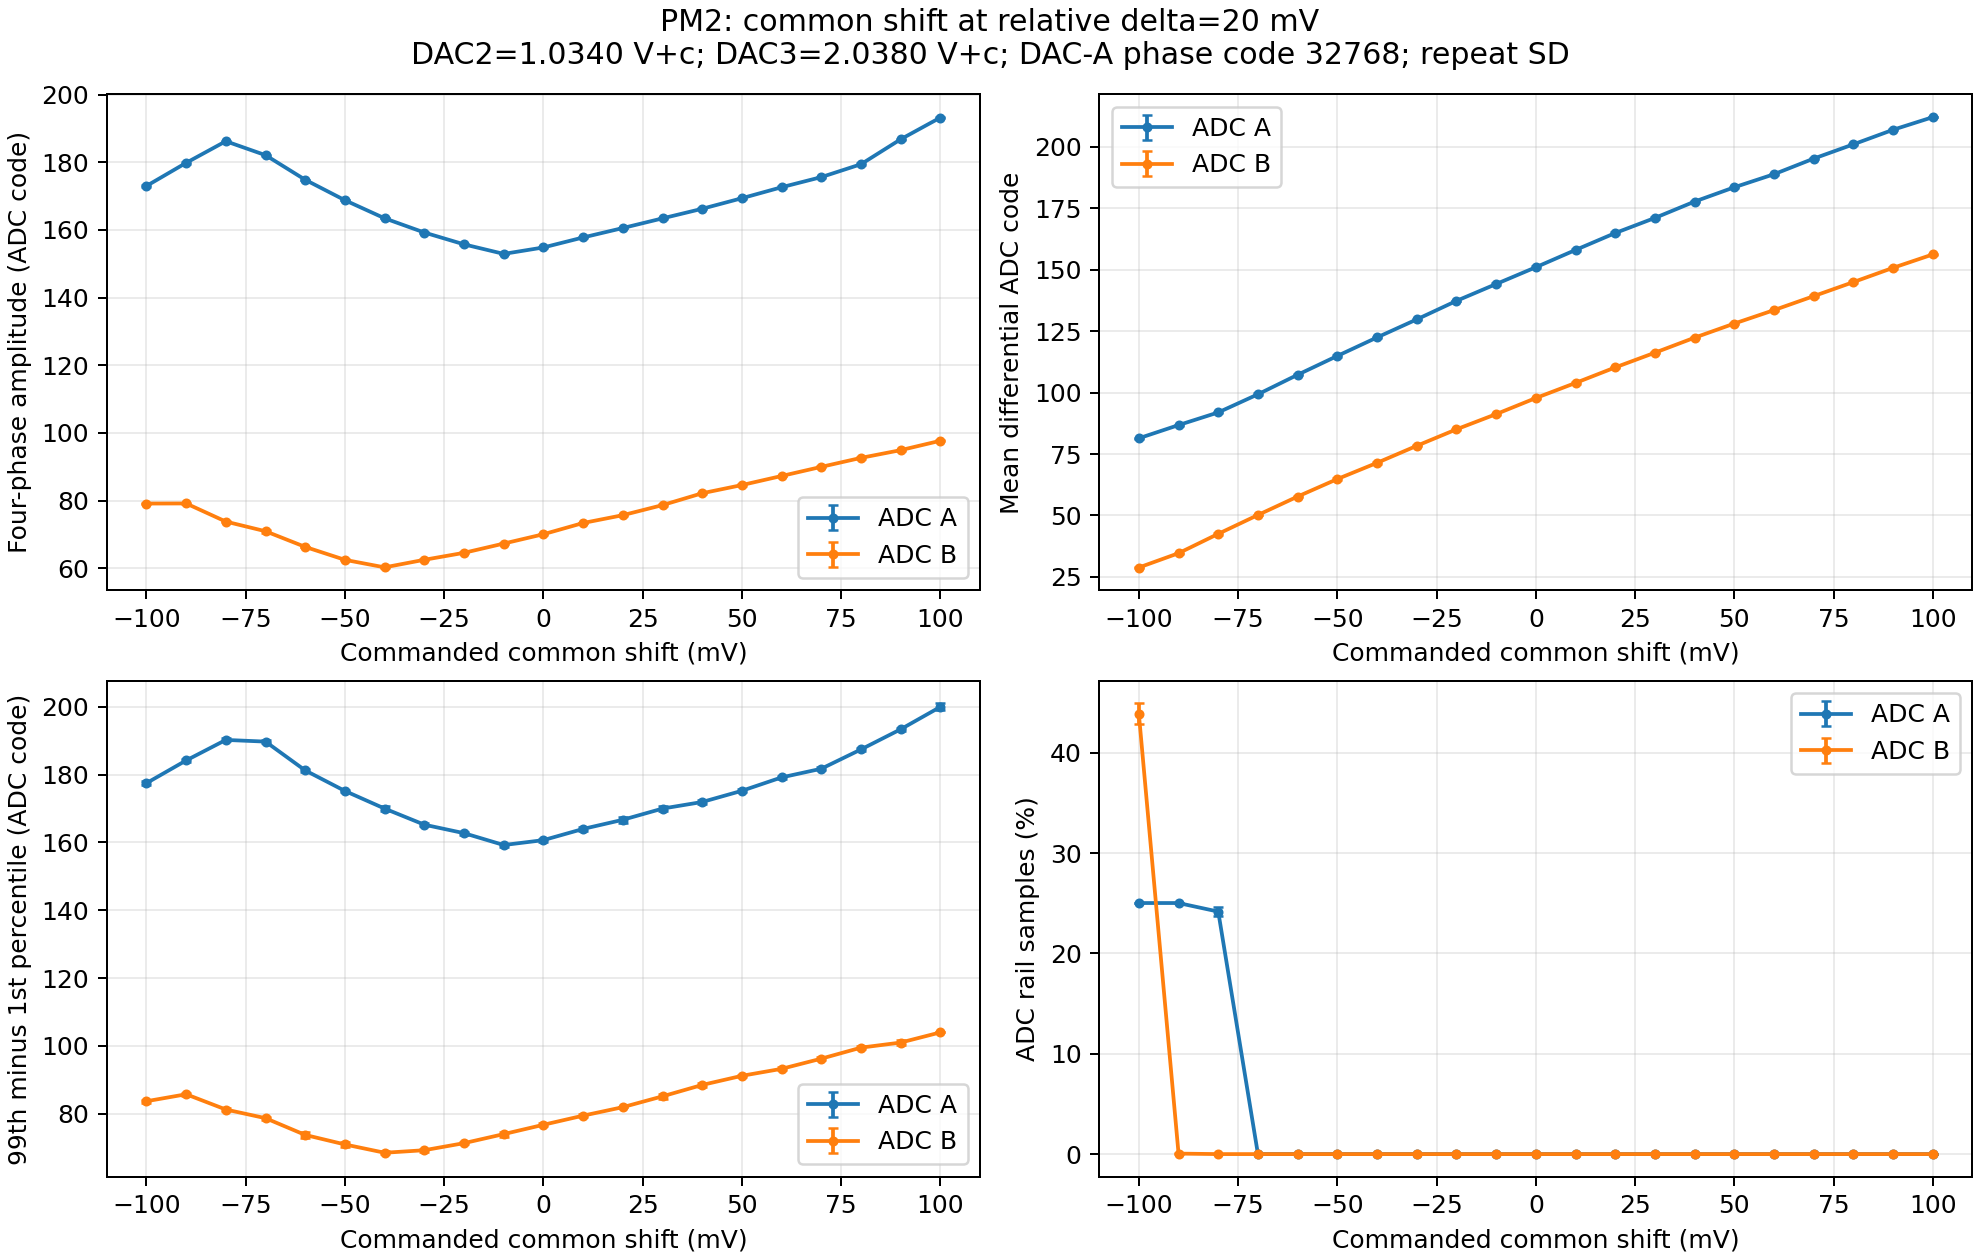

The table this chart was drawn from, first rows:
index, stage, common_shift_V, relative_delta_V, DAC2_V, DAC3_V, commanded_common_V, commanded_DAC2_minus_DAC3_V, bank, buffers, mean_code, mean_code_repeat_std, phase_amplitude_code, phase_amplitude_code_repeat_std, robust_amplitude_code, robust_amplitude_code_repeat_std, raw_amplitude_code, raw_amplitude_code_repeat_std, clip_percent, clip_percent_repeat_std, near_rail_percent, near_rail_percent_repeat_std
0, baseline-start, 0.0, 0.0, 1.024, 2.048, 1.536, -1.024, A, 4, 190.5, 0.398, 205.1, 0.3403, 211.5, 0.5, 215.2, 0.8292, 0.0, 0.0, 0.0, 0.0
0, baseline-start, 0.0, 0.0, 1.024, 2.048, 1.536, -1.024, B, 4, 135, 0.2143, 105.8, 0.1557, 112.4, 0.9023, 116.5, 1.118, 0.0, 0.0, 0.0, 0.0
1, delta-start, 0.0, 0.02, 1.034, 2.038, 1.536, -1.004, A, 4, 151.1, 0.4034, 154.6, 0.127, 160.7, 0.4112, 166.2, 2.278, 0.0, 0.0, 0.0, 0.0
1, delta-start, 0.0, 0.02, 1.034, 2.038, 1.536, -1.004, B, 4, 97.77, 0.2292, 70.09, 0.1011, 76.25, 0.433, 83, 3.082, 0.0, 0.0, 0.0, 0.0
2, sweep, -0.1, 0.02, 0.934, 1.938, 1.436, -1.004, A, 4, 81.4, 0.1604, 173, 0.1679, 177.5, 0.5, 181.8, 2.046, 25.02, 0.0, 25.02, 0.0
2, sweep, -0.1, 0.02, 0.934, 1.938, 1.436, -1.004, B, 4, 28.82, 0.1435, 79.13, 0.1818, 83.69, 0.4112, 86.5, 2.062, 43.89, 1.025, 46.43, 1.037
3, sweep, -0.09, 0.02, 0.944, 1.948, 1.446, -1.004, A, 4, 86.77, 0.1727, 179.8, 0.2182, 184.2, 0.3377, 189.5, 0.5, 25.02, 0.0, 25.02, 0.0
3, sweep, -0.09, 0.02, 0.944, 1.948, 1.446, -1.004, B, 4, 34.64, 0.1638, 79.16, 0.07312, 85.75, 0.433, 90.75, 1.92, 0.04888, 0.08466, 0.1222, 0.08105
4, sweep, -0.08, 0.02, 0.954, 1.958, 1.456, -1.004, A, 4, 91.92, 0.1691, 186.2, 0.2069, 190.2, 0.433, 193.5, 0.866, 24.17, 0.4552, 24.85, 0.08105
4, sweep, -0.08, 0.02, 0.954, 1.958, 1.456, -1.004, B, 4, 42.52, 0.448, 73.8, 0.2139, 81.25, 0.433, 87.5, 2.291, 0.0, 0.0, 0.0, 0.0
5, sweep, -0.07, 0.02, 0.964, 1.968, 1.466, -1.004, A, 4, 99.3, 0.4602, 182.1, 0.09766, 189.8, 0.433, 194.5, 1.5, 0.0, 0.0, 0.02444, 0.04233
5, sweep, -0.07, 0.02, 0.964, 1.968, 1.466, -1.004, B, 4, 50.19, 0.1175, 70.95, 0.395, 78.69, 0.4112, 85.5, 2.693, 0.0, 0.0, 0.0, 0.0
6, sweep, -0.06, 0.02, 0.974, 1.978, 1.476, -1.004, A, 4, 107.2, 0.2707, 174.8, 0.06542, 181.2, 0.433, 185.2, 3.345, 0.0, 0.0, 0.0, 0.0
6, sweep, -0.06, 0.02, 0.974, 1.978, 1.476, -1.004, B, 4, 57.69, 0.184, 66.32, 0.1081, 73.75, 0.8292, 78, 1.581, 0.0, 0.0, 0.0, 0.0
7, sweep, -0.05, 0.02, 0.984, 1.988, 1.486, -1.004, A, 4, 114.9, 0.2906, 168.8, 0.04014, 175.2, 0.3377, 180.5, 0.5, 0.0, 0.0, 0.0, 0.0
7, sweep, -0.05, 0.02, 0.984, 1.988, 1.486, -1.004, B, 4, 64.82, 0.239, 62.5, 0.1262, 70.94, 0.7135, 76.5, 2.062, 0.0, 0.0, 0.0, 0.0
8, sweep, -0.04, 0.02, 0.994, 1.998, 1.496, -1.004, A, 4, 122.4, 0.2379, 163.4, 0.02902, 170.0, 0.7071, 174.5, 0.866, 0.0, 0.0, 0.0, 0.0
8, sweep, -0.04, 0.02, 0.994, 1.998, 1.496, -1.004, B, 4, 71.4, 0.5448, 60.27, 0.15, 68.5, 0.5, 74.25, 2.861, 0.0, 0.0, 0.0, 0.0
9, sweep, -0.03, 0.02, 1.004, 2.008, 1.506, -1.004, A, 4, 129.8, 0.2076, 159.2, 0.08641, 165.2, 0.433, 171.8, 1.09, 0.0, 0.0, 0.0, 0.0
9, sweep, -0.03, 0.02, 1.004, 2.008, 1.506, -1.004, B, 4, 78.33, 0.1983, 62.51, 0.1903, 69.25, 0.433, 75, 1.225, 0.0, 0.0, 0.0, 0.0
10, sweep, -0.02, 0.02, 1.014, 2.018, 1.516, -1.004, A, 4, 137.3, 0.1044, 155.7, 0.1107, 162.8, 0.433, 168.5, 2.5, 0.0, 0.0, 0.0, 0.0
10, sweep, -0.02, 0.02, 1.014, 2.018, 1.516, -1.004, B, 4, 85.04, 0.1248, 64.57, 0.1992, 71.33, 0.3439, 76.5, 1.118, 0.0, 0.0, 0.0, 0.0
11, sweep, -0.01, 0.02, 1.024, 2.028, 1.526, -1.004, A, 4, 144.2, 0.3091, 152.9, 0.1044, 159.2, 0.433, 163.5, 1.118, 0.0, 0.0, 0.0, 0.0
11, sweep, -0.01, 0.02, 1.024, 2.028, 1.526, -1.004, B, 4, 91.23, 0.1927, 67.31, 0.1699, 74.0, 0.7071, 80.5, 1.118, 0.0, 0.0, 0.0, 0.0
12, sweep, 0.0, 0.02, 1.034, 2.038, 1.536, -1.004, A, 4, 151, 0.3486, 154.8, 0.2026, 160.7, 0.4112, 168, 0.7071, 0.0, 0.0, 0.0, 0.0
12, sweep, 0.0, 0.02, 1.034, 2.038, 1.536, -1.004, B, 4, 97.77, 0.1851, 70.07, 0.09901, 76.75, 0.433, 83.25, 3.419, 0.0, 0.0, 0.0, 0.0
13, sweep, 0.01, 0.02, 1.044, 2.048, 1.546, -1.004, A, 4, 158, 0.2928, 157.8, 0.2818, 164.0, 0.7071, 167.5, 1.658, 0.0, 0.0, 0.0, 0.0
13, sweep, 0.01, 0.02, 1.044, 2.048, 1.546, -1.004, B, 4, 103.9, 0.245, 73.38, 0.1261, 79.44, 0.4517, 85, 0.7071, 0.0, 0.0, 0.0, 0.0
14, sweep, 0.02, 0.02, 1.054, 2.058, 1.556, -1.004, A, 4, 164.9, 0.4261, 160.6, 0.1234, 166.7, 0.818, 170.8, 1.09, 0.0, 0.0, 0.0, 0.0
14, sweep, 0.02, 0.02, 1.054, 2.058, 1.556, -1.004, B, 4, 110.2, 0.2436, 75.7, 0.1981, 81.94, 0.09526, 88, 0.7071, 0.0, 0.0, 0.0, 0.0
15, sweep, 0.03, 0.02, 1.064, 2.068, 1.566, -1.004, A, 4, 171.1, 0.3168, 163.4, 0.2211, 170.0, 0.7071, 175.2, 0.8292, 0.0, 0.0, 0.0, 0.0
15, sweep, 0.03, 0.02, 1.064, 2.068, 1.566, -1.004, B, 4, 116.2, 0.1533, 78.68, 0.1924, 85.14, 0.7312, 91, 2.55, 0.0, 0.0, 0.0, 0.0
16, sweep, 0.04, 0.02, 1.074, 2.078, 1.576, -1.004, A, 4, 177.7, 0.2106, 166.3, 0.1533, 171.9, 0.6317, 176.8, 3.112, 0.0, 0.0, 0.0, 0.0
16, sweep, 0.04, 0.02, 1.074, 2.078, 1.576, -1.004, B, 4, 122.3, 0.1699, 82.18, 0.184, 88.5, 0.5, 95.5, 1.5, 0.0, 0.0, 0.0, 0.0
17, sweep, 0.05, 0.02, 1.084, 2.088, 1.586, -1.004, A, 4, 183.5, 0.1693, 169.4, 0.144, 175.2, 0.433, 180.2, 1.92, 0.0, 0.0, 0.0, 0.0
17, sweep, 0.05, 0.02, 1.084, 2.088, 1.586, -1.004, B, 4, 128.1, 0.2853, 84.6, 0.1871, 91.19, 0.3377, 95.5, 1.118, 0.0, 0.0, 0.0, 0.0
18, sweep, 0.06, 0.02, 1.094, 2.098, 1.596, -1.004, A, 4, 188.8, 0.2286, 172.6, 0.2475, 179.2, 0.3377, 184.5, 0.866, 0.0, 0.0, 0.0, 0.0
18, sweep, 0.06, 0.02, 1.094, 2.098, 1.596, -1.004, B, 4, 133.5, 0.1612, 87.28, 0.07017, 93.25, 0.433, 98.25, 1.479, 0.0, 0.0, 0.0, 0.0
19, sweep, 0.07, 0.02, 1.104, 2.108, 1.606, -1.004, A, 4, 195.2, 0.2017, 175.6, 0.13, 181.8, 0.433, 185.8, 1.639, 0.0, 0.0, 0.0, 0.0
19, sweep, 0.07, 0.02, 1.104, 2.108, 1.606, -1.004, B, 4, 139.2, 0.3783, 89.98, 0.188, 96.25, 0.433, 101, 0.7071, 0.0, 0.0, 0.0, 0.0
20, sweep, 0.08, 0.02, 1.114, 2.118, 1.616, -1.004, A, 4, 201, 0.3145, 179.4, 0.2955, 187.4, 0.4517, 191.8, 1.479, 0.0, 0.0, 0.0, 0.0
20, sweep, 0.08, 0.02, 1.114, 2.118, 1.616, -1.004, B, 4, 145, 0.2645, 92.63, 0.2386, 99.5, 0.5, 103, 1.414, 0.0, 0.0, 0.0, 0.0
21, sweep, 0.09, 0.02, 1.124, 2.128, 1.626, -1.004, A, 4, 206.9, 0.1692, 186.8, 0.2069, 193.4, 0.39, 197.2, 1.09, 0.0, 0.0, 0.0, 0.0
21, sweep, 0.09, 0.02, 1.124, 2.128, 1.626, -1.004, B, 4, 150.8, 0.2948, 94.92, 0.1674, 101.0, 0.7071, 107.8, 1.92, 0.0, 0.0, 0.0, 0.0
22, sweep, 0.1, 0.02, 1.134, 2.138, 1.636, -1.004, A, 4, 212.1, 0.1132, 193.2, 0.1994, 200.0, 1.0, 202.5, 1.803, 0.0, 0.0, 0.0, 0.0
22, sweep, 0.1, 0.02, 1.134, 2.138, 1.636, -1.004, B, 4, 156.2, 0.2424, 97.69, 0.1184, 104.0, 0.0, 110.2, 1.479, 0.0, 0.0, 0.0, 0.0
23, delta-return, 0.0, 0.02, 1.034, 2.038, 1.536, -1.004, A, 4, 150.8, 0.1966, 154.6, 0.274, 160.4, 0.8391, 166.5, 2.062, 0.0, 0.0, 0.0, 0.0
23, delta-return, 0.0, 0.02, 1.034, 2.038, 1.536, -1.004, B, 4, 97.78, 0.2085, 70.1, 0.09727, 76.5, 0.5, 82.75, 1.479, 0.0, 0.0, 0.0, 0.0
24, baseline-return, 0.0, 0.0, 1.024, 2.048, 1.536, -1.024, A, 4, 190.3, 0.3719, 205, 0.2485, 211.5, 0.5, 215.2, 0.8292, 0.0, 0.0, 0.0, 0.0
24, baseline-return, 0.0, 0.0, 1.024, 2.048, 1.536, -1.024, B, 4, 135.3, 0.06702, 105.9, 0.262, 112.7, 0.4112, 117.8, 0.8292, 0.0, 0.0, 0.0, 0.0
